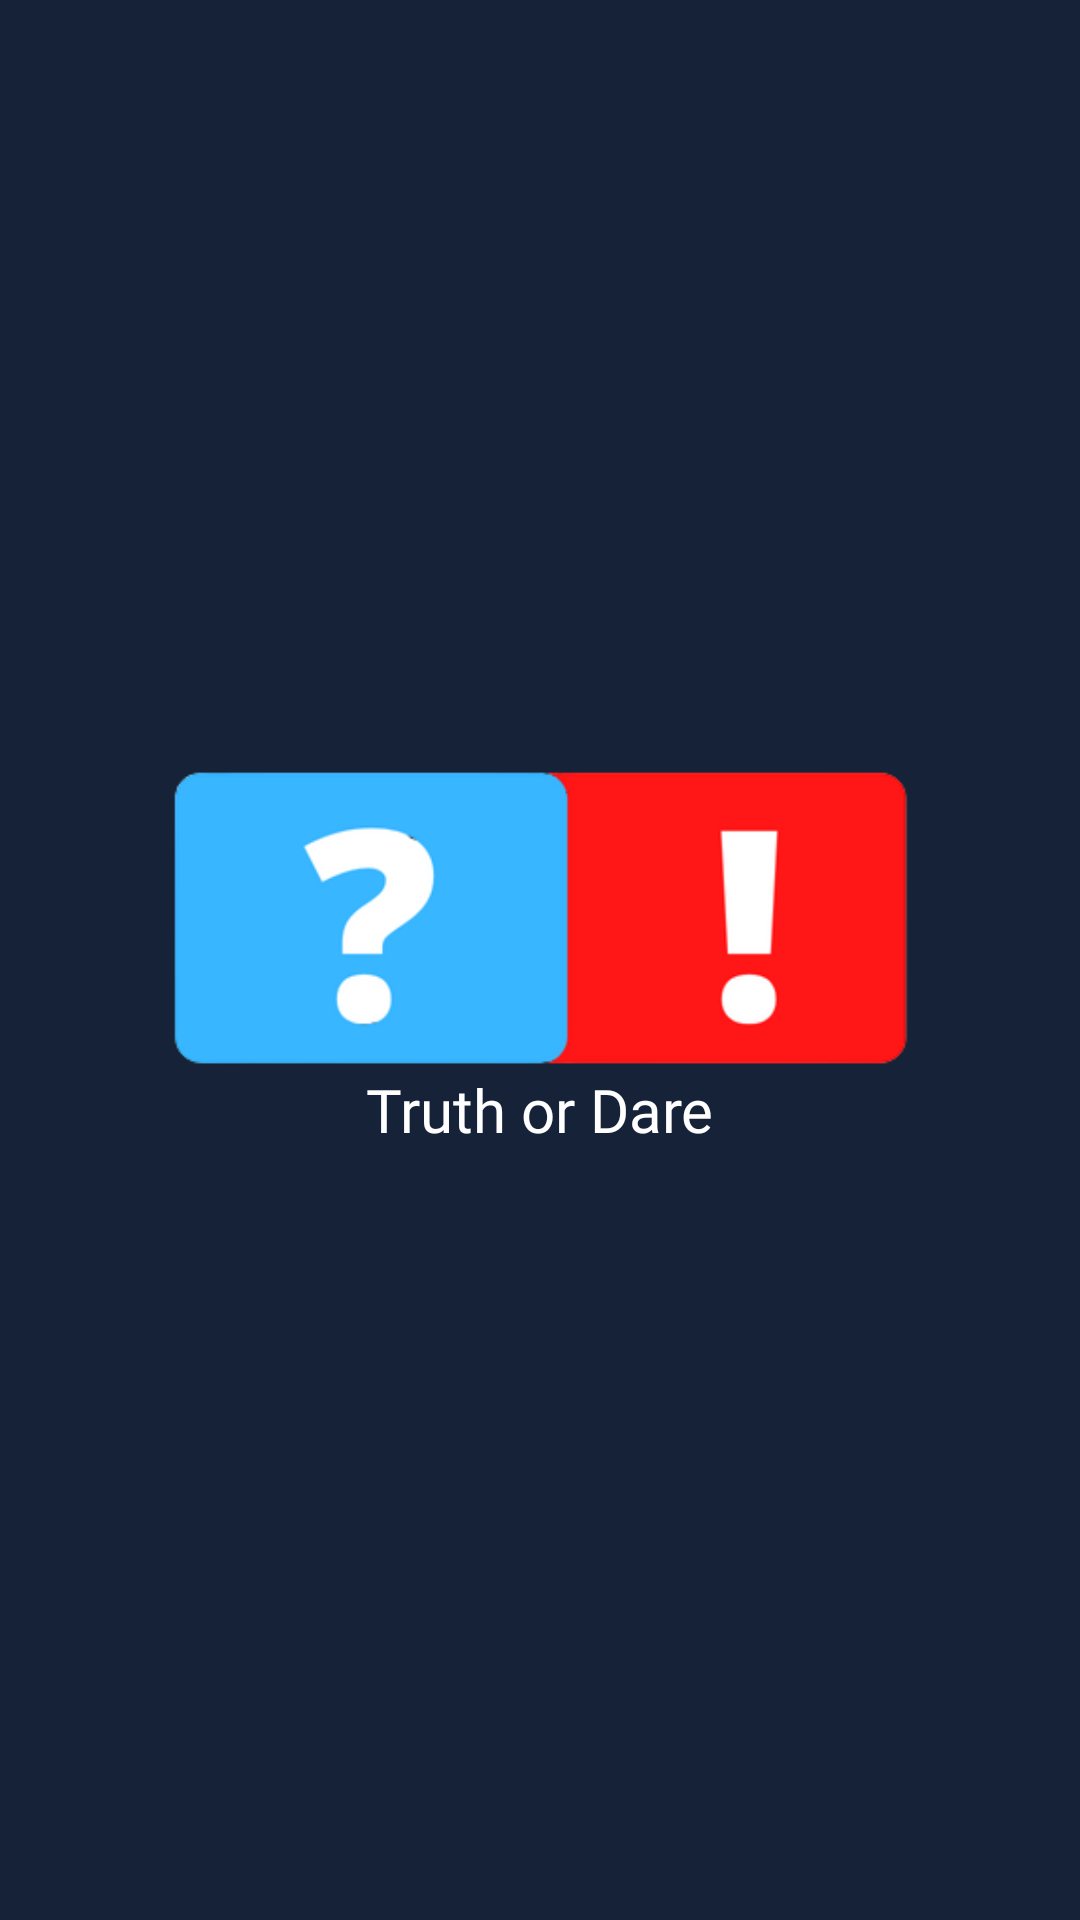

Reconstruct the res/layout file that produces this screen, plus the resources it refers to.
<!-- AndroidManifest.xml: application theme Theme.Tod -->
<!-- res/layout/activity_splash.xml -->
<?xml version="1.0" encoding="utf-8"?>
<LinearLayout xmlns:android="http://schemas.android.com/apk/res/android"
    xmlns:app="http://schemas.android.com/apk/res-auto"
    xmlns:tools="http://schemas.android.com/tools"
    android:layout_width="match_parent"
    android:layout_height="match_parent"
    android:background="@color/main_color"
    android:orientation="vertical"
    android:gravity="center"
    tools:context=".SplashScreenActivity">

    <ImageView
        android:id="@+id/imageView1"
        android:layout_width="wrap_content"
        android:layout_height="100dp"
        android:src="@drawable/tod_2" />

    <TextView
        android:layout_width="wrap_content"
        android:layout_height="wrap_content"
        android:text="@string/app_name"
        android:textColor="@color/white"
        android:fontFamily="@font/lovelo_black"
        android:textSize="@dimen/dimen20"/>

</LinearLayout >
<!-- resources referenced by this layout -->
<resources>
  <color name="main_color">#152238</color>
  <color name="white">#FFFFFFFF</color>
  <dimen name="dimen20">20dp</dimen>
  <!-- drawable tod_2: png bitmap (drawable, 10643 bytes) -->
  <string name="app_name">Truth or Dare</string>
  <style name="Theme.Tod" parent="Theme.MaterialComponents.DayNight.NoActionBar">
          
          <item name="colorPrimary">@color/purple_500</item>
          <item name="colorPrimaryVariant">@color/purple_700</item>
          <item name="colorOnPrimary">@color/white</item>
          
          <item name="colorSecondary">@color/teal_200</item>
          <item name="colorSecondaryVariant">@color/teal_700</item>
          <item name="colorOnSecondary">@color/black</item>
          
          <item name="android:statusBarColor" tools:targetApi="l">?attr/colorPrimaryVariant</item>
          
      </style>
  <color name="purple_500">#FF6200EE</color>
  <color name="purple_700">#FF3700B3</color>
  <color name="teal_200">#FF03DAC5</color>
  <color name="teal_700">#FF018786</color>
  <color name="black">#FF000000</color>
</resources>
